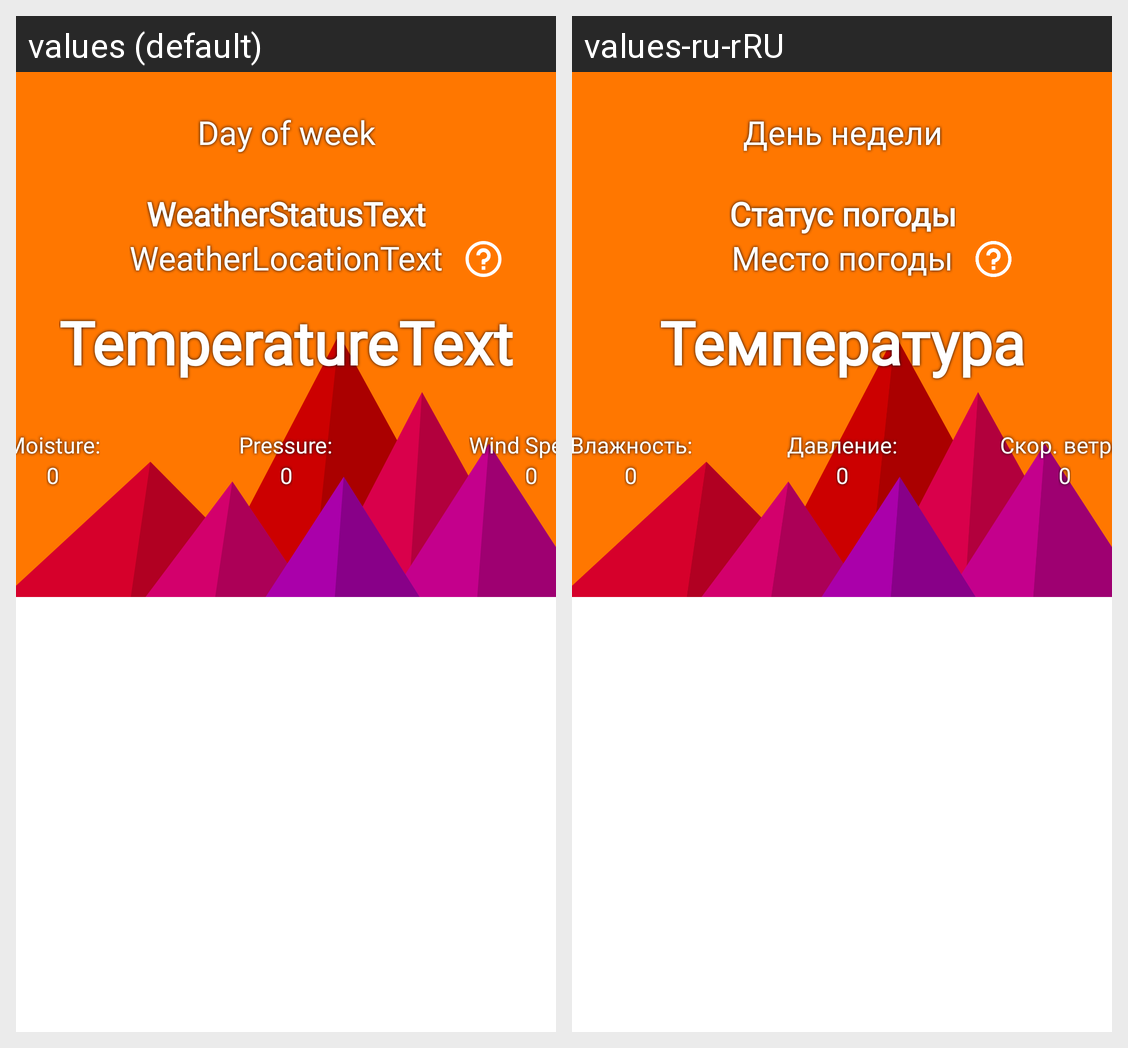

For this localized Android screen grid, give each drawn string resource with its value in every locale shown.
Android screen res/layout/fragment_main.xml rendered under 2 locales, left to right: values (default), values-ru-rRU. Device: Nexus 5 (rendered at 1080×1920; each locale shown at half size, 540×960, under a caption strip naming it); theme Theme.WeatherToday.
Strings drawn on this screen, with the default value and each locale's value (text and hints the layout hard-codes, and strings that could not be matched under every locale, appear in the picture but are not listed):

day_of_week
  values: Day of week
  values-ru-rRU: День недели

weather_status_text
  values: WeatherStatusText
  values-ru-rRU: Статус погоды

weather_location
  values: WeatherLocationText
  values-ru-rRU: Место погоды

temperature_text
  values: TemperatureText
  values-ru-rRU: Температура

moisture
  values: Moisture:
  values-ru-rRU: Влажность:

pressure
  values: Pressure:
  values-ru-rRU: Давление:

wind
  values: Wind Speed:
  values-ru-rRU: Скор. ветра:
